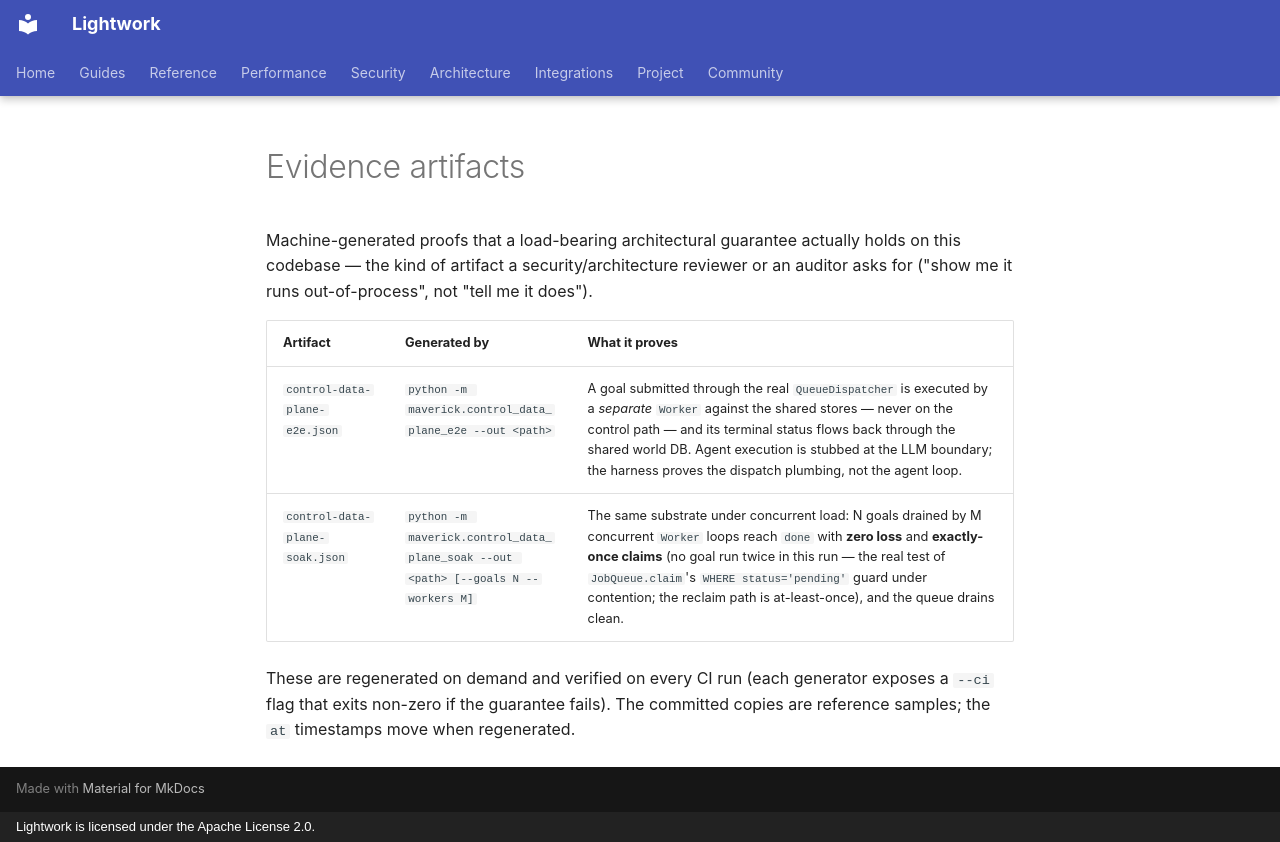

repository: Daybreak-AI-Labs/Lightwork · page: evidence/index.html · generator: mkdocs · copyright: Lightwork is licensed under the Apache License 2.0.

# Evidence artifacts

Machine-generated proofs that a load-bearing architectural guarantee actually
holds on this codebase — the kind of artifact a security/architecture reviewer
or an auditor asks for ("show me it runs out-of-process", not "tell me it does").

| Artifact | Generated by | What it proves |
| --- | --- | --- |
| `control-data-plane-e2e.json` | `python -m maverick.control_data_plane_e2e --out <path>` | A goal submitted through the real `QueueDispatcher` is executed by a *separate* `Worker` against the shared stores — never on the control path — and its terminal status flows back through the shared world DB. Agent execution is stubbed at the LLM boundary; the harness proves the dispatch plumbing, not the agent loop. |
| `control-data-plane-soak.json` | `python -m maverick.control_data_plane_soak --out <path> [--goals N --workers M]` | The same substrate under concurrent load: N goals drained by M concurrent `Worker` loops reach `done` with **zero loss** and **exactly-once claims** (no goal run twice in this run — the real test of `JobQueue.claim`'s `WHERE status='pending'` guard under contention; the reclaim path is at-least-once), and the queue drains clean. |

These are regenerated on demand and verified on every CI run (each generator
exposes a `--ci` flag that exits non-zero if the guarantee fails). The committed
copies are reference samples; the `at` timestamps move when regenerated.
